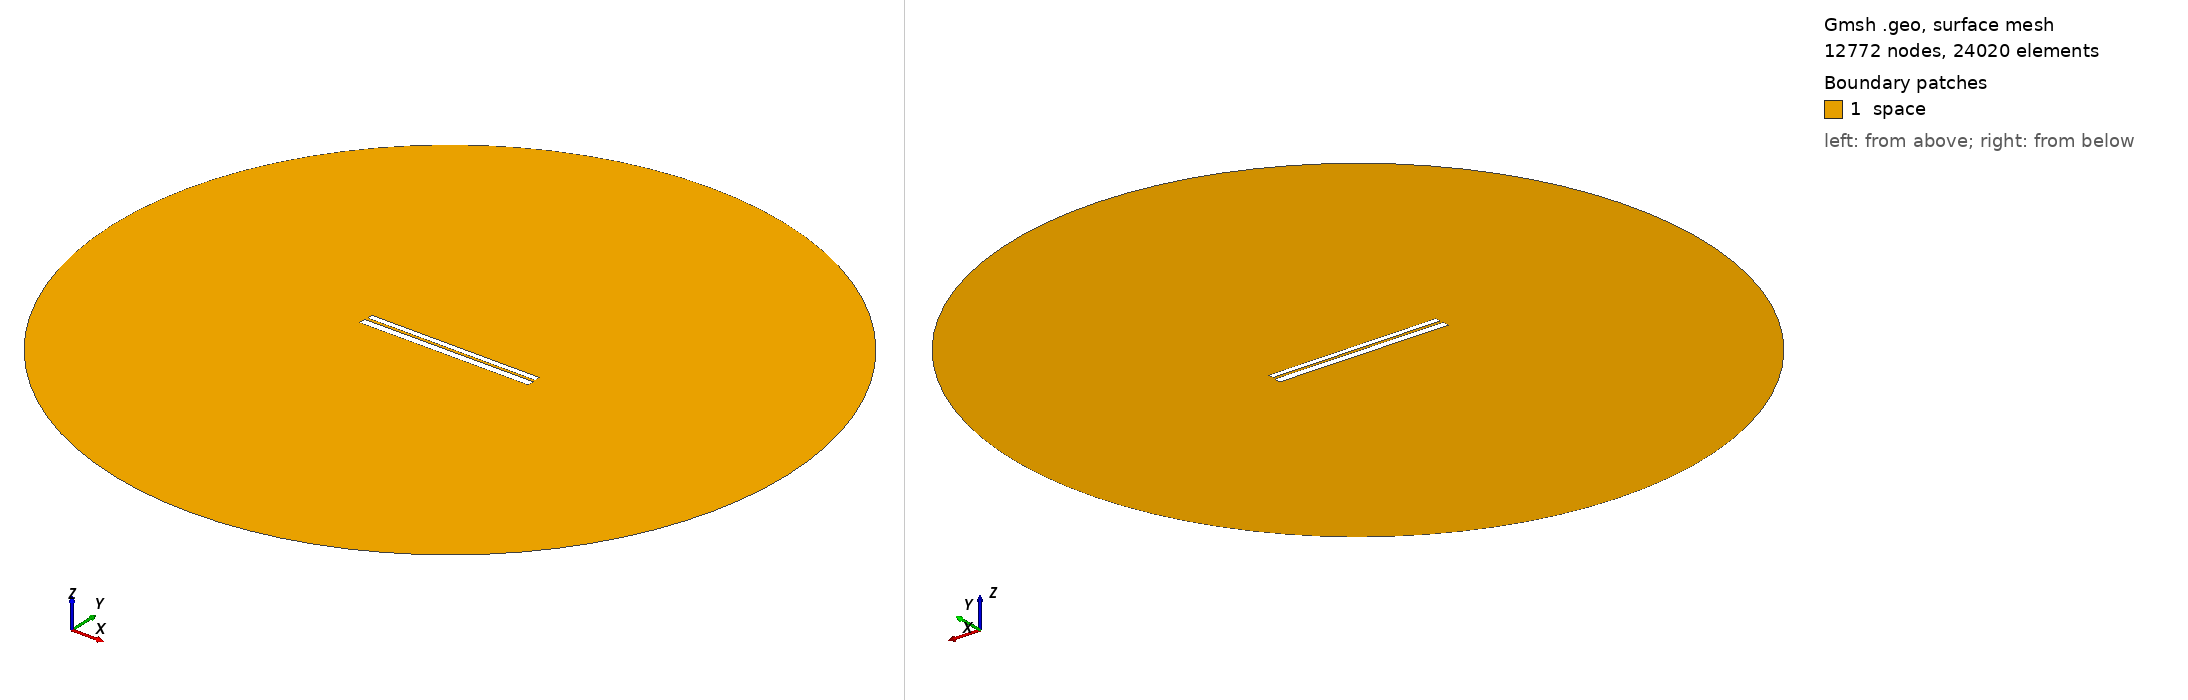

Gmsh geometry script, surface-meshed: 12772 nodes, 24020 surface elements. Boundary patches (legend numbers): 1 space. Left view from above one corner, right view from below the opposite corner. Legend entries are the model's physical surfaces. The drawing asked Gmsh for element sizes between 1% and 20% of the model's largest extent; the script's own settings can give other sizes.

=== 406.geo (drawn) ===
// Set the geometry kernel
SetFactory("OpenCASCADE");

//---------------------------------------
// Rectangles
//---------------------------------------

// Rectangle 1 (top)
Point(1) = {-49.67777777777778, 1.0722222222222222, 0, 1.0};
Point(2) = {49.67777777777778, 1.0722222222222222, 0, 1.0};
Point(3) = {49.67777777777778, 4.427777777777778, 0, 1.0};
Point(4) = {-49.67777777777778, 4.427777777777778, 0, 1.0};

Line(1) = {1, 2};
Line(2) = {2, 3};
Line(3) = {3, 4};
Line(4) = {4, 1};

Line Loop(1) = {1, 2, 3, 4};
Plane Surface(1) = {1};

Rotate { {0, 0, 1}, {0,  0.75,  0}, -0.002 } {
  Surface{1};
}

// Rectangle 2 (bottom)
Point(5) = {-50,-0.75, 0, 1.0};
Point(6) = { 50,-0.75, 0, 1.0};
Point(7) = { 50,-4.75, 0, 1.0};
Point(8) = {-50,-4.75, 0, 1.0};

Line(5) = {5, 6};
Line(6) = {6, 7};
Line(7) = {7, 8};
Line(8) = {8, 5};

Line Loop(2) = {5, 6, 7, 8};
Plane Surface(2) = {2}; 


//---------------------------------------
// Circle
//---------------------------------------

// Define points
Point(9) = {0, 0, 0};        // Center
Point(10) = {200, 0, 0};     // Start point
Point(11) = {0, 200, 0};     // 90 degrees
Point(12) = {-200, 0, 0};    // 180 degrees
Point(13) = {0, -200, 0};    // 270 degrees

// Define circle arcs (each needs start, center, end)
Circle(9) = {10, 9, 11};
Circle(10) = {11, 9, 12};
Circle(11) = {12, 9, 13};
Circle(12) = {13, 9, 10};

// Define curve loop and surface if needed
Curve Loop(3) = {9, 10, 11, 12};
Surface(3) = {3};

// Subtract Rectangles from Circle
BooleanDifference{ Surface{3}; Delete; }{ Surface{1}; Surface{2}; Delete; }

//---------------------------------------
// Transfinite Lines and Surface
//---------------------------------------
r = 7;
Transfinite Line {1, 3} = 50*r Using Progression 1;
Transfinite Line {2, 4} = 2*r Using Progression 1;
Transfinite Line {5, 7} = 50*r Using Progression 1;
Transfinite Line {6, 8} = 2*r Using Progression 1;
Transfinite Line {9, 10, 11, 12} = 20 Using Progression 1;

//---------------------------------------
// Define Physical Groups
//---------------------------------------                

//--- Physical Curves
// Physical groups for boundaries
Physical Line("force_segment", 10) = {1};
Physical Line("upper_plate", 11) = {2, 3, 4};
Physical Line("lower_plate", 12) = {5, 6, 7, 8};
Physical Line("boundary", 20) = {9, 10, 11, 12};

//--- Physical Surfaces
Physical Surface("space", 30) = {3};

//---------------------------------------
// 6. Generate the Mesh
//---------------------------------------
Mesh 2;  // 2D mesh generation
